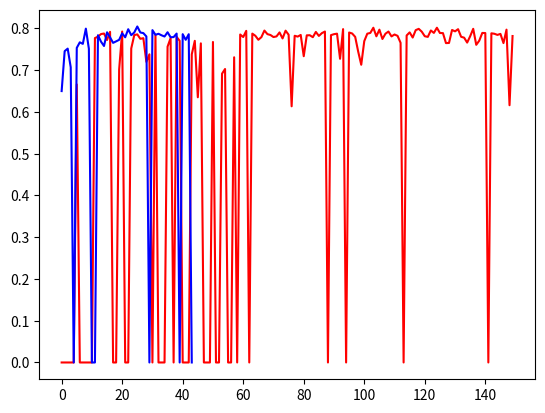

Source code (Python):
import numpy as np
import matplotlib.pyplot as plt

data_old = [0.0, 0.0, 0.0, 0.0, 0.0, 0.6658630952380953, 0.0, 0.0, 0.0, 0.0, 0.0, 0.776845238095238, 0.780282738095238, 0.7864285714285714, 0.787767857142857, 0.7722321428571428, 0.7919345238095238, 0.0, 0.0, 0.7016517857142857, 0.7925744047619048, 0.0, 0.0, 0.7519940476190476, 0.784047619047619, 0.7857142857142856, 0.7751785714285715, 0.7765773809523809, 0.7198809523809524, 0.7380505952380954, 0.0, 0.7850892857142858, 0.0, 0.0, 0.0, 0.7562797619047619, 0.7766964285714286, 0.0, 0.7796428571428571, 0.770327380952381, 0.0, 0.0, 0.0, 0.7380059523809523, 0.7702380952380952, 0.6351041666666667, 0.7642261904761904, 0.0, 0.0, 0.0, 0.767529761904762, 0.0, 0.0, 0.6916220238095239, 0.7028125000000001, 0.0, 0.0, 0.7308630952380952, 0.0, 0.7854166666666668, 0.7793452380952381, 0.7941964285714286, 0.0, 0.7875297619047619, 0.7824404761904762, 0.7728273809523809, 0.779032738095238, 0.7948511904761904, 0.7863392857142857, 0.7842261904761905, 0.7793154761904761, 0.7808630952380953, 0.7903869047619048, 0.775982142857143, 0.7946130952380952, 0.7849255952380952, 0.6134970238095238, 0.7824107142857143, 0.7803869047619048, 0.784345238095238, 0.733452380952381, 0.7833928571428572, 0.7836904761904762, 0.7789583333333333, 0.791577380952381, 0.7820238095238096, 0.7887202380952381, 0.7925, 0.0, 0.7839136904761904, 0.7862202380952381, 0.7874107142857143, 0.7272619047619049, 0.7983333333333335, 0.0, 0.7901785714285714, 0.787857142857143, 0.7797619047619048, 0.7442410714285714, 0.7129315476190475, 0.7695833333333333, 0.7873809523809524, 0.7891964285714286, 0.8016369047619047, 0.7810714285714285, 0.7970238095238096, 0.7746875, 0.7873214285714286, 0.7925297619047619, 0.7808630952380952, 0.7854166666666667, 0.7822321428571429, 0.7655059523809524, 0.0, 0.7830803571428573, 0.7905059523809523, 0.778125, 0.7958928571428571, 0.7989583333333334, 0.7922023809523809, 0.78125, 0.7797321428571429, 0.7950892857142856, 0.7892559523809524, 0.8016369047619047, 0.7890178571428571, 0.7887500000000001, 0.7648214285714287, 0.7651785714285715, 0.7962500000000001, 0.7930059523809524, 0.7981845238095238, 0.7799404761904762, 0.7778571428571429, 0.7660565476190476, 0.7813392857142857, 0.799047619047619, 0.7607440476190477, 0.7706845238095239, 0.7891666666666668, 0.7888988095238095, 0.0, 0.7883035714285714, 0.7871726190476191, 0.7844940476190476, 0.786875, 0.7648214285714285, 0.7970535714285714, 0.6160714285714286, 0.7817857142857143]
data_new = [0.6499553571428573, 0.7455654761904761, 0.7516071428571428, 0.7070238095238096, 0.0, 0.753452380952381, 0.7667261904761904, 0.7629761904761905, 0.7995089285714284, 0.7513690476190477, 0.0, 0.0, 0.7837202380952379, 0.7683630952380953, 0.7579166666666668, 0.7907142857142857, 0.7786011904761905, 0.7654166666666666, 0.7689880952380952, 0.7726785714285714, 0.7883333333333332, 0.7787499999999999, 0.7980654761904762, 0.783779761904762, 0.790327380952381, 0.8046428571428571, 0.7902678571428572, 0.78875, 0.7807738095238095, 0.0, 0.7959077380952381, 0.7847321428571429, 0.7871726190476191, 0.7835714285714287, 0.780625, 0.7908035714285715, 0.7788541666666668, 0.7792559523809525, 0.7876488095238097, 0.0, 0.7862202380952381, 0.7727083333333333, 0.7861607142857143, 0.0]


plt.plot(range(len(data_old)), data_old, color='red')
plt.plot(range(len(data_new)), data_new, color='blue')
plt.show()

print('old' + ' mean: ' + str(np.mean(data_old)))
print('new' + ' mean: ' + str(np.mean(data_new)))